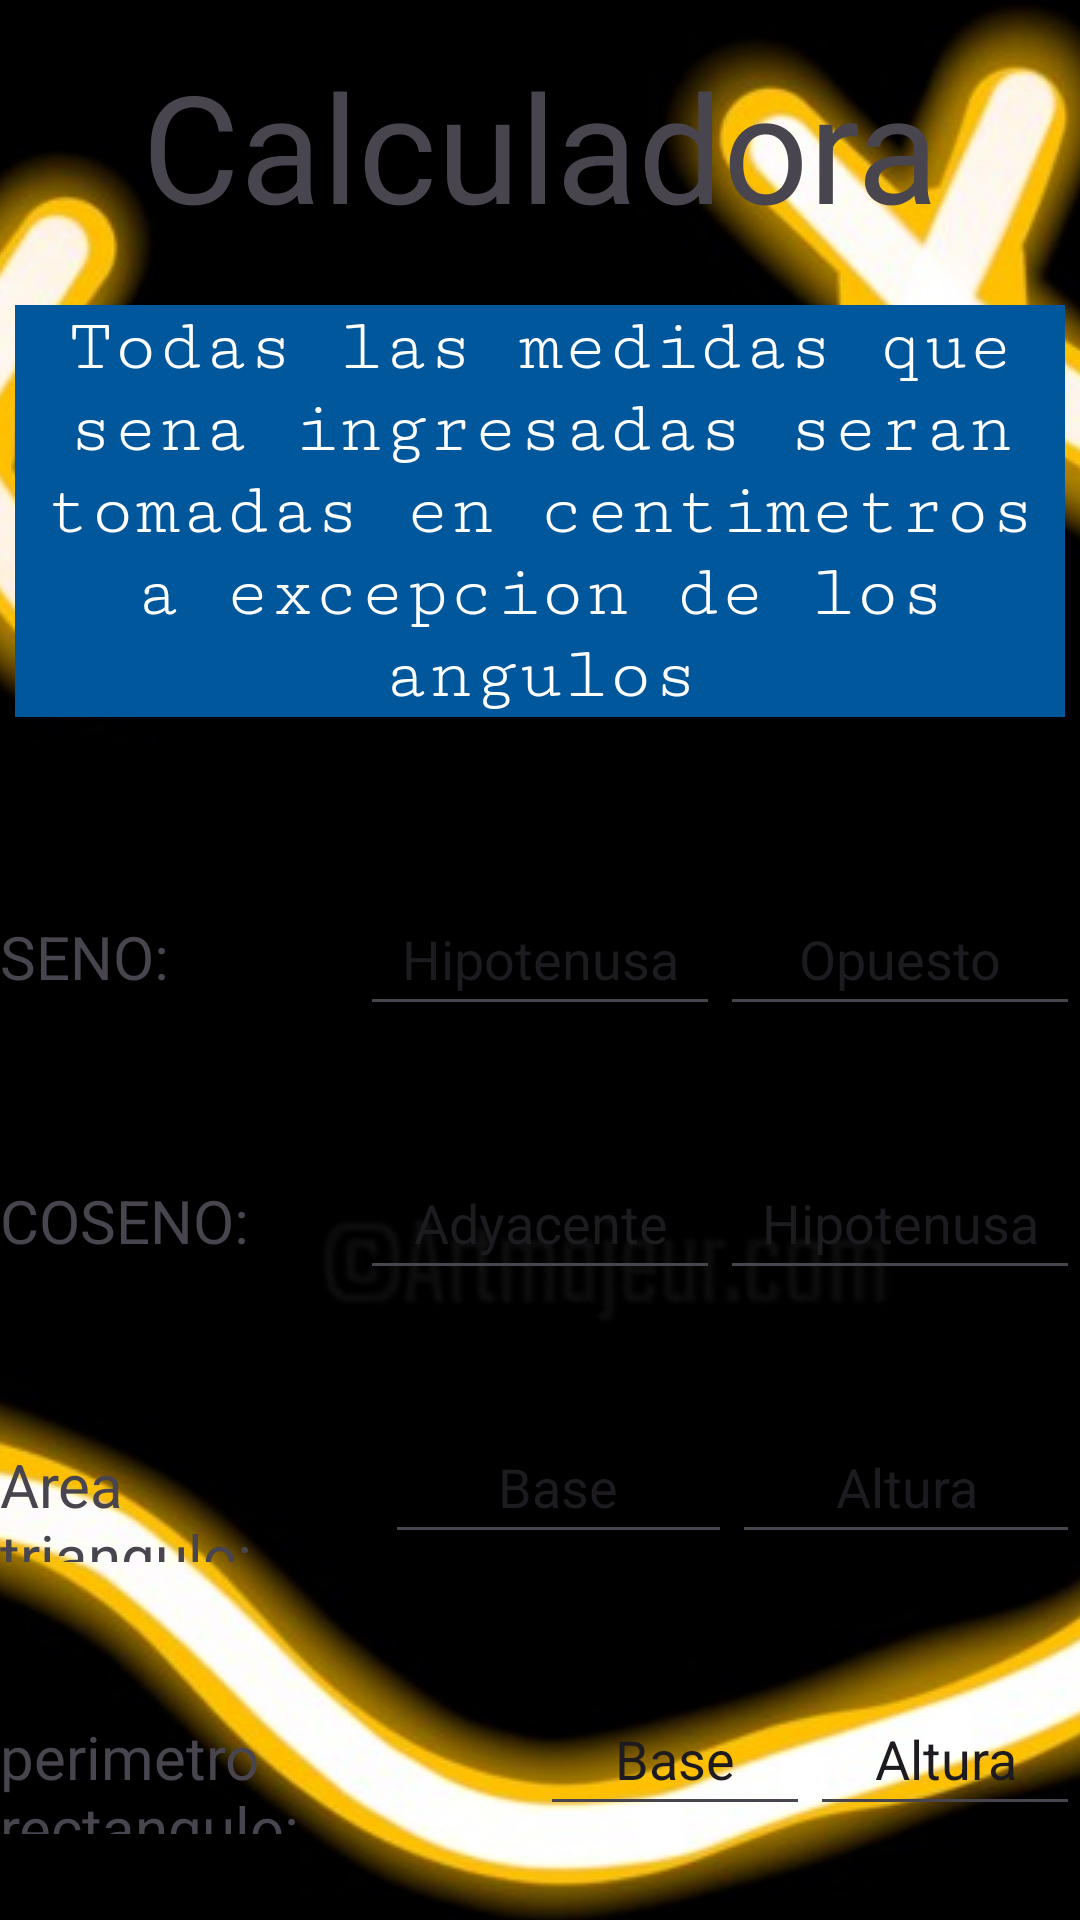

This screen was rendered from an Android layout file. Write that file and the resources it references.
<!-- AndroidManifest.xml: activity theme SplasTheme -->
<!-- res/layout/activity_main.xml -->
<?xml version="1.0" encoding="utf-8"?>
<LinearLayout xmlns:android="http://schemas.android.com/apk/res/android"
    xmlns:app="http://schemas.android.com/apk/res-auto"
    xmlns:tools="http://schemas.android.com/tools"
    android:layout_width="match_parent"
    android:layout_height="match_parent"
    android:orientation="vertical"
    tools:context=".MainActivity"

    >

    <TextView
        android:layout_width="match_parent"
        android:layout_height="wrap_content"
        android:textAlignment="center"
        android:text="@string/app_name"
        android:layout_margin="15sp"
        android:textSize="50sp"
        >

    </TextView>

    <TextView
        android:id="@+id/instrucciones"
        android:layout_width="match_parent"
        android:layout_height="wrap_content"
        android:text="@string/Instrucciones"
        android:textAlignment="center"
        android:textSize="25sp"
        android:textColor="@color/white"
        android:background="#01579B"
        android:layout_margin="5sp"
        android:fontFamily="serif-monospace"


        >

    </TextView>

    <LinearLayout
        android:layout_width="match_parent"
        android:layout_height="wrap_content"
        android:orientation="horizontal"
        android:layout_marginTop="50sp"
        >

        <TextView
            android:id="@+id/seno"
            android:layout_weight="1"
            android:layout_width="0dp"
            android:layout_height="wrap_content"
            android:text="@string/seno"
            android:textSize="20sp"
            android:gravity="center_vertical"

            >

        </TextView>

        <EditText
            android:id="@+id/hipotenusa"
            android:layout_width="0dp"
            android:layout_height="48dp"
            android:layout_weight="1"
            android:numeric="integer"
            android:text="@string/Ingresar_hipotenusa"
            android:textAlignment="center">

        </EditText>

        <EditText
            android:id="@+id/opuesto"
            android:layout_weight="1"
            android:layout_width="0dp"
            android:layout_height="48dp"
            android:text="@string/Ingresar_opuesto"
            android:textAlignment="center"
            >

        </EditText>


    </LinearLayout>

    <LinearLayout
        android:layout_width="match_parent"
        android:layout_height="wrap_content"
        android:orientation="horizontal"
        android:layout_marginTop="40sp"
        >

        <TextView
            android:id="@+id/coseno"
            android:layout_weight="1"
            android:layout_width="0dp"
            android:layout_height="wrap_content"
            android:text="@string/coseno"
            android:textSize="20sp"
            android:gravity="center_vertical"

            >

        </TextView>

        <EditText
            android:id="@+id/adyacente"
            android:layout_weight="1"
            android:layout_width="0dp"
            android:layout_height="48dp"
            android:text="@string/Ingresar_adyacente"
            android:textAlignment="center"
            >

        </EditText>
        <EditText
            android:id="@+id/hipotenusaCos"
            android:layout_weight="1"
            android:layout_width="0dp"
            android:layout_height="48dp"
            android:text="@string/Ingresar_hipotenusa"
            android:textAlignment="center"
            >

        </EditText>


    </LinearLayout>

    <LinearLayout
        android:layout_width="match_parent"
        android:layout_height="wrap_content"
        android:orientation="horizontal"
        android:layout_marginTop="40sp"
        >

        <TextView
            android:id="@+id/area"
            android:layout_weight="2"
            android:layout_width="0dp"
            android:layout_height="wrap_content"
            android:text="@string/area"
            android:textSize="20sp"
            android:gravity="center_vertical"
            >

        </TextView>

        <EditText
            android:id="@+id/base"
            android:layout_weight="1.8"
            android:layout_width="0dp"
            android:layout_height="48dp"
            android:text="@string/Base"
            android:textAlignment="center"
            >

        </EditText>

        <EditText
            android:id="@+id/altura"
            android:layout_weight="1.8"
            android:layout_width="0dp"
            android:layout_height="48dp"
            android:text="@string/Altura"
            android:textAlignment="center">

        </EditText>

    </LinearLayout>


    <LinearLayout
        android:layout_width="match_parent"
        android:layout_height="wrap_content"
        android:orientation="horizontal"
        android:layout_marginTop="40sp"
        >

        <TextView
            android:id="@+id/perimetro"
            android:layout_weight="2"
            android:layout_width="0dp"
            android:layout_height="wrap_content"
            android:text="@string/perimetro"
            android:textSize="20sp"
            android:gravity="center_vertical"
            >

        </TextView>

        <EditText
            android:id="@+id/basePer"
            android:layout_weight="1"
            android:layout_width="0dp"
            android:layout_height="48dp"
            android:text="@string/Base"
            android:textAlignment="center">

        </EditText>

        <EditText
            android:id="@+id/alturaPer"
            android:layout_weight="1"
            android:layout_width="0dp"
            android:layout_height="48dp"
            android:text="@string/Altura"
            android:textAlignment="center"
            >

        </EditText>

    </LinearLayout>


    <Button
        android:id="@+id/btnEnviar"
        android:layout_width="match_parent"
        android:layout_height="wrap_content"
        android:layout_margin="50sp"
        android:fontFamily="sans-serif-black"
        android:text="@string/calculo"
        android:textAlignment="center"
        android:textSize="30sp">

    </Button>
</LinearLayout>
<!-- resources referenced by this layout -->
<resources>
  <string name="Altura">Altura</string>
  <string name="Base">Base</string>
  <string name="Ingresar_adyacente">Adyacente</string>
  <string name="Ingresar_hipotenusa">Hipotenusa</string>
  <string name="Ingresar_opuesto">Opuesto</string>
  <string name="Instrucciones">Todas las medidas que sena ingresadas seran tomadas en centimetros a excepcion de los angulos</string>
  <string name="app_name">Calculadora</string>
  <string name="area">Area triangulo:</string>
  <string name="calculo">CALCULAR</string>
  <string name="coseno">COSENO:</string>
  <string name="perimetro">perimetro rectangulo:</string>
  <string name="seno">SENO:</string>
  <style name="SplasTheme" parent="Theme.Calcular">
          <item name="android:windowBackground">@drawable/splash_screen</item>
      </style>
  <style name="Theme.Calcular" parent="Base.Theme.Calcular" />
  <!-- drawable splash_screen (drawable) -->
  <?xml version="1.0" encoding="utf-8"?>
  
  <layer-list xmlns:android="http://schemas.android.com/apk/res/android">
    <item android:drawable="@color/black"/>
      <item>
  
        <bitmap
            android:gravity="center"
            android:src="@drawable/imagen"
            />
      </item>
  
  </layer-list>
  <style name="Base.Theme.Calcular" parent="Theme.Material3.DayNight.NoActionBar">
          
          
      </style>
  <!-- drawable imagen: jpg bitmap (drawable, 121816 bytes) -->
  <!-- not gathered from this repository: default colours our renderer supplied (Android Studio template values) -->
  <color name="black">#FF000000</color>
  <color name="white">#FFFFFFFF</color>
</resources>
